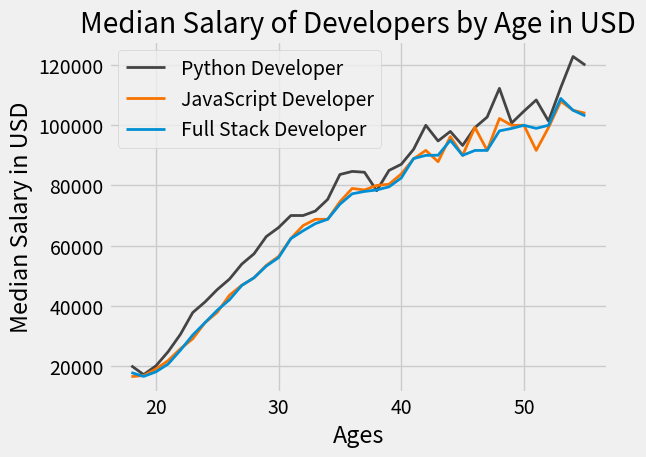

Generate this figure with matplotlib:
# import matplotlib.pyplot as plt

#**Pie Charts:

# plt.style.use("Solarize_Light2")

# labels = ["JavaScript", "HTML/CSS", "SQL", "Python", "Java"]
# slices = [59219, 55466, 47544, 36433, 32917]
# explode = (0, 0, 0, 0.1, 0)  # only "explode" the 4th slice (i.e. 'Python')

# plt.pie(slices, labels=labels, explode=explode, autopct='%1.1f%%', shadow=True, startangle=165) # startangle=165 means the pie chart will start from the 165-degree angle
# plt.title("Most Popular Programming Languages")
# plt.tight_layout() # Adjusts the plot to ensure everything fits without overlapping

# plt.savefig('pie_chart.png') 

# plt.show()






#**Line Plots(or line charts): In short, it means showing trends over time.

import matplotlib.pyplot as plt

plt.style.use("fivethirtyeight")

# Ages 18 to 55
ages_x = [18, 19, 20, 21, 22, 23, 24, 25, 26, 27, 28, 29, 30, 31, 32, 33, 34, 35,
          36, 37, 38, 39, 40, 41, 42, 43, 44, 45, 46, 47, 48, 49, 50, 51, 52, 53, 54, 55]

py_dev_y = [20046, 17100, 20000, 24744, 30500, 37732, 41247, 45372, 48876, 53850, 57287, 63016, 65998, 70003, 70000, 71496, 75370, 83640, 84666,
            84392, 78254, 85000, 87038, 91991, 100000, 94796, 97962, 93302, 99240, 102736, 112285, 100771, 104708, 108423, 101407, 112542, 122870, 120000]

js_dev_y = [16446, 16791, 18942, 21780, 25704, 29000, 34372, 37810, 43515, 46823, 49293, 53437, 56373, 62375, 66674, 68745, 68746, 74583, 79000,
            78508, 79996, 80403, 83820, 88833, 91660, 87892, 96243, 90000, 99313, 91660, 102264, 100000, 100000, 91660, 99240, 108000, 105000, 104000]

dev_y = [17784, 16500, 18012, 20628, 25206, 30252, 34368, 38496, 42000, 46752, 49320, 53200, 56000, 62316, 64928, 67317, 68748, 73752, 77232,
         78000, 78508, 79536, 82488, 88935, 90000, 90056, 95000, 90000, 91633, 91660, 98150, 98964, 100000, 98988, 100000, 108923, 105000, 103117]

plt.plot(ages_x, py_dev_y, color='#444444', linewidth=2, label='Python Developer')
plt.plot(ages_x, js_dev_y, color='#f97300', linewidth=2, label='JavaScript Developer')
plt.plot(ages_x, dev_y, color='#008fd5', linewidth=2, label='Full Stack Developer')

plt.xlabel("Ages")
plt.ylabel("Median Salary in USD")
plt.title("Median Salary of Developers by Age in USD")

plt.legend()
plt.grid(True)
plt.tight_layout()

plt.savefig('plot.png') # Saves the plot as a PNG file

plt.show()
